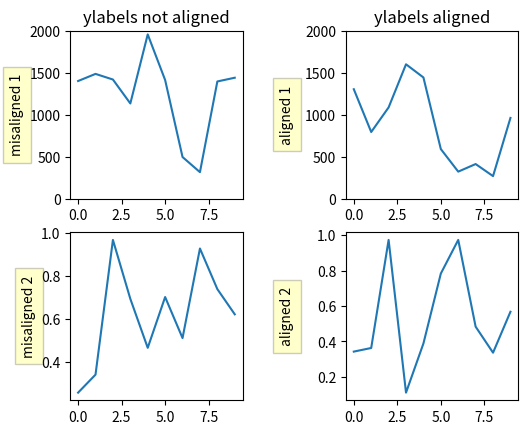

Source code (Python):
import numpy as np
import matplotlib.pyplot as plt

box = dict(facecolor='yellow', pad=5, alpha=0.2)

fig = plt.figure()
fig.subplots_adjust(left=0.2, wspace=0.6)

# Fixing random state for reproducibility
np.random.seed(19680801)

ax1 = fig.add_subplot(221)
ax1.plot(2000*np.random.rand(10))
ax1.set_title('ylabels not aligned')
ax1.set_ylabel('misaligned 1', bbox=box)
ax1.set_ylim(0, 2000)
ax3 = fig.add_subplot(223)
ax3.set_ylabel('misaligned 2',bbox=box)
ax3.plot(np.random.rand(10))


labelx = -0.3  # axes coords

ax2 = fig.add_subplot(222)
ax2.set_title('ylabels aligned')
ax2.plot(2000*np.random.rand(10))
ax2.set_ylabel('aligned 1', bbox=box)
ax2.yaxis.set_label_coords(labelx, 0.5)
ax2.set_ylim(0, 2000)

ax4 = fig.add_subplot(224)
ax4.plot(np.random.rand(10))
ax4.set_ylabel('aligned 2', bbox=box)
ax4.yaxis.set_label_coords(labelx, 0.5)


plt.show()
